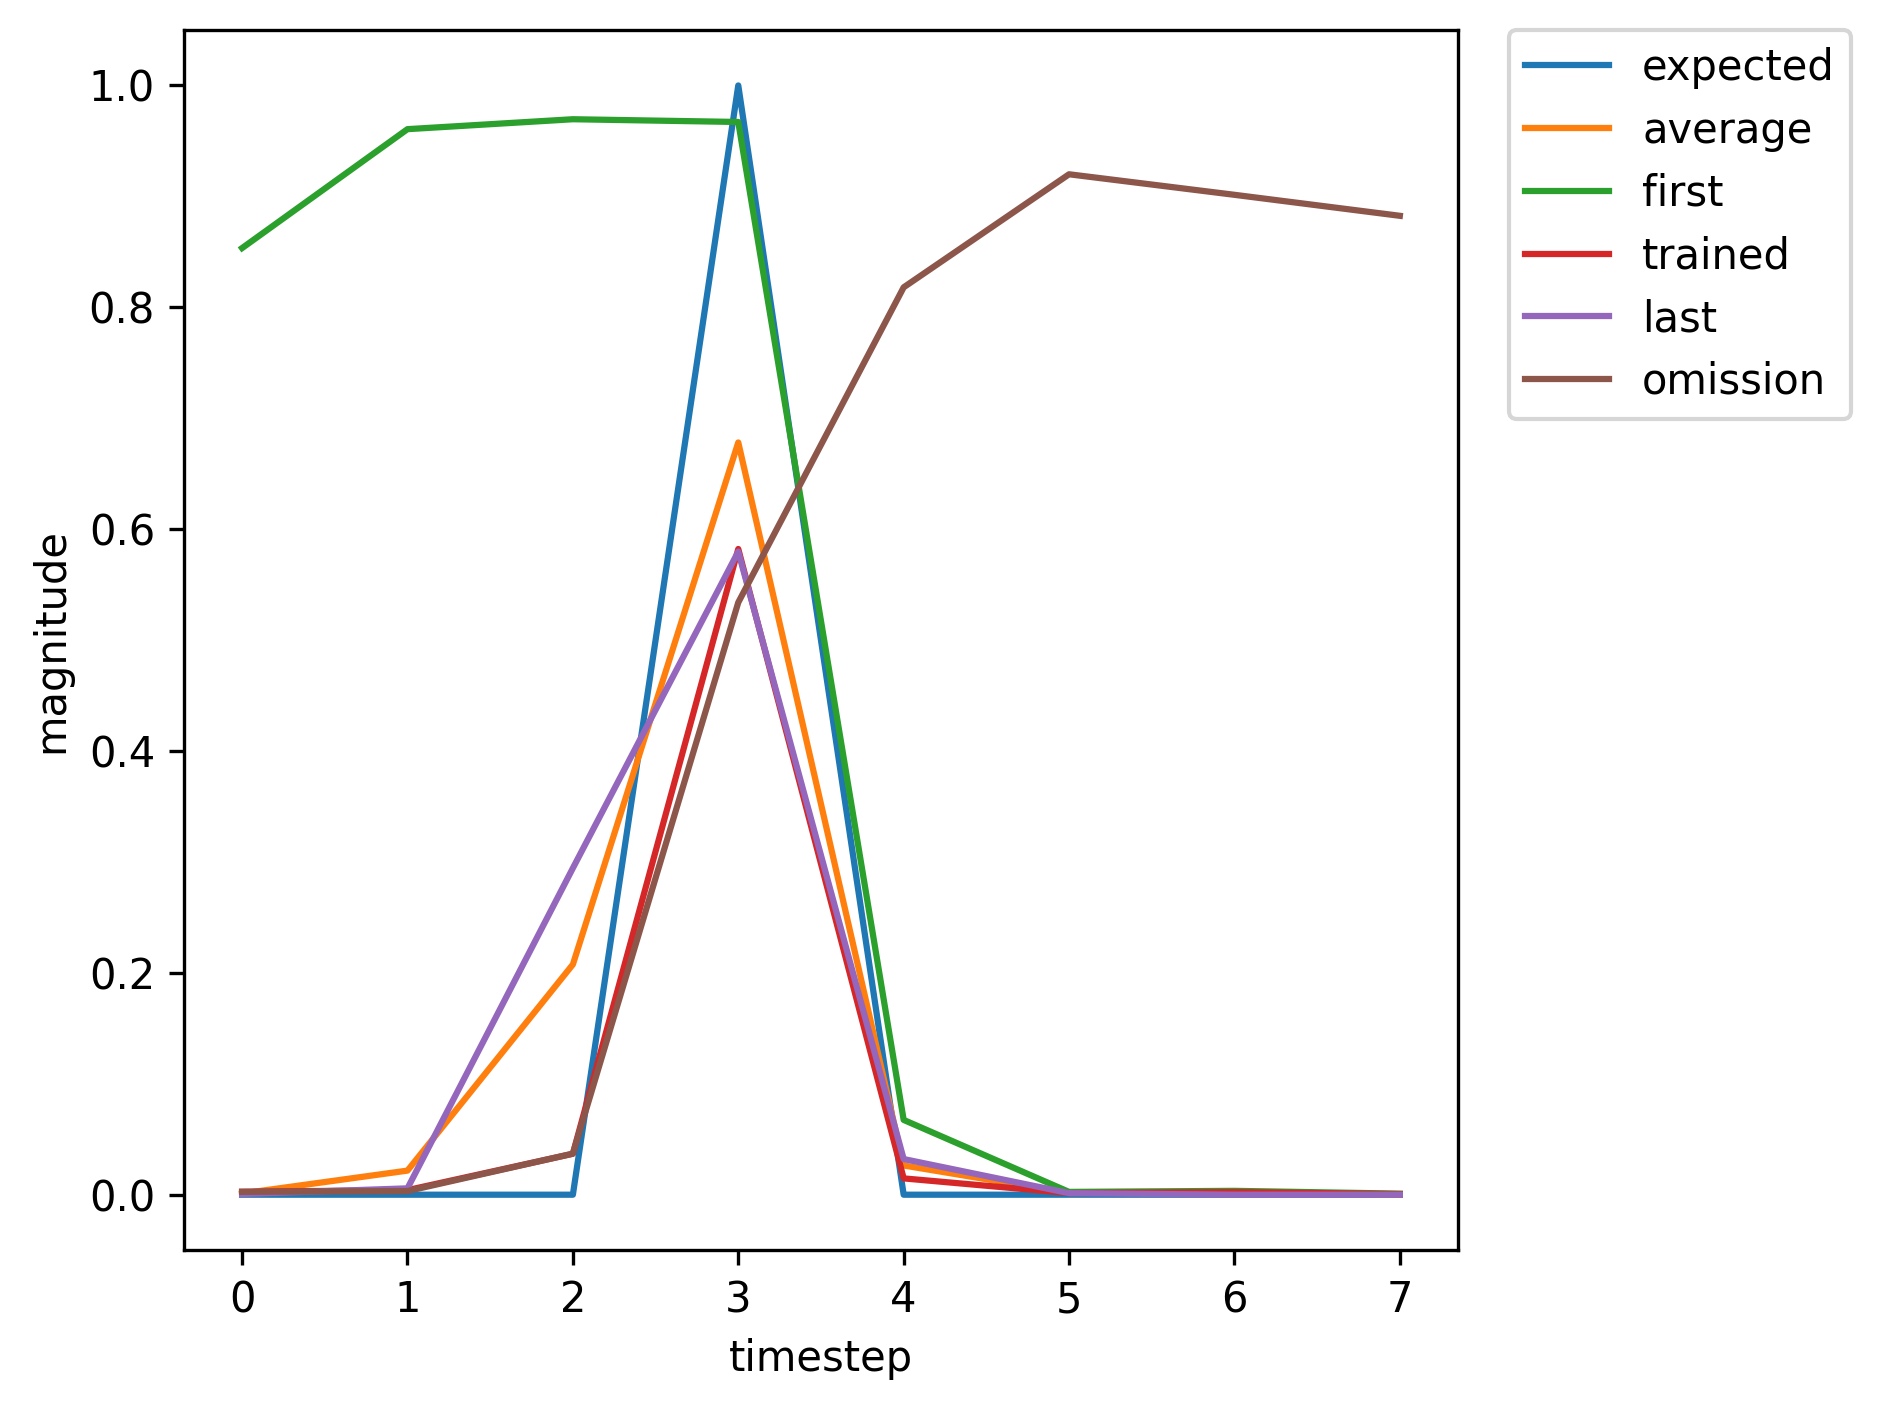

The table this chart was drawn from, first rows:
, input, expected_output, network_output
0, 1.0, 0, 0.8534
1, 0.0, 0, 0.9606
2, 0.0, 0, 0.9696
3, 2.0, 1, 0.9671
4, 0.0, 0, 0.06743
5, 0.0, 0, 0.002517
6, 0.0, 0, 0.003474
7, 0.0, 0, 0.0009649
8, 1.0, 0, 0.001099
9, 0.0, 0, 0.08303
10, 0.0, 0, 0.2901
11, 2.0, 1, 0.8638
12, 0.0, 0, 0.03046
13, 0.0, 0, 0.001832
14, 1.0, 0, 0.002724
15, 0.0, 0, 0.004301
16, 0.0, 0, 0.03764
17, 2.0, 1, 0.5909
18, 0.0, 0, 0.01484
19, 0.0, 0, 0.001472
20, 0.0, 0, 0.002387
21, 1.0, 0, 0.0005541
22, 0.0, 0, 0.005254
23, 0.0, 0, 0.2655
24, 2.0, 1, 0.5657
25, 0.0, 0, 0.03115
26, 0.0, 0, 0.001407
27, 0.0, 0, 0.002581
28, 0.0, 0, 0.000515
29, 1.0, 0, 0.0007985
30, 0.0, 0, 0.0403
31, 0.0, 0, 0.2391
32, 2.0, 1, 0.8165
33, 0.0, 0, 0.02839
34, 0.0, 0, 0.001723
35, 0.0, 0, 0.002653
36, 0.0, 0, 0.0006352
37, 1.0, 0, 0.0008167
38, 0.0, 0, 0.05197
39, 0.0, 0, 0.2363
40, 2.0, 1, 0.8345
41, 0.0, 0, 0.02819
42, 0.0, 0, 0.001761
43, 1.0, 0, 0.002666
44, 0.0, 0, 0.004119
45, 0.0, 0, 0.03692
46, 2.0, 1, 0.5821
47, 0.0, 0, 0.01471
48, 0.0, 0, 0.001463
49, 0.0, 0, 0.002381
50, 0.0, 0, 0.0005507
51, 1.0, 0, 0.0007484
52, 0.0, 0, 0.04448
53, 0.0, 0, 0.2233
54, 2.0, 1, 0.8239
55, 0.0, 0, 0.02766
56, 0.0, 0, 0.001739
57, 0.0, 0, 0.00265
58, 1.0, 0, 0.0006426
59, 0.0, 0, 0.005717
... 308 more rows
